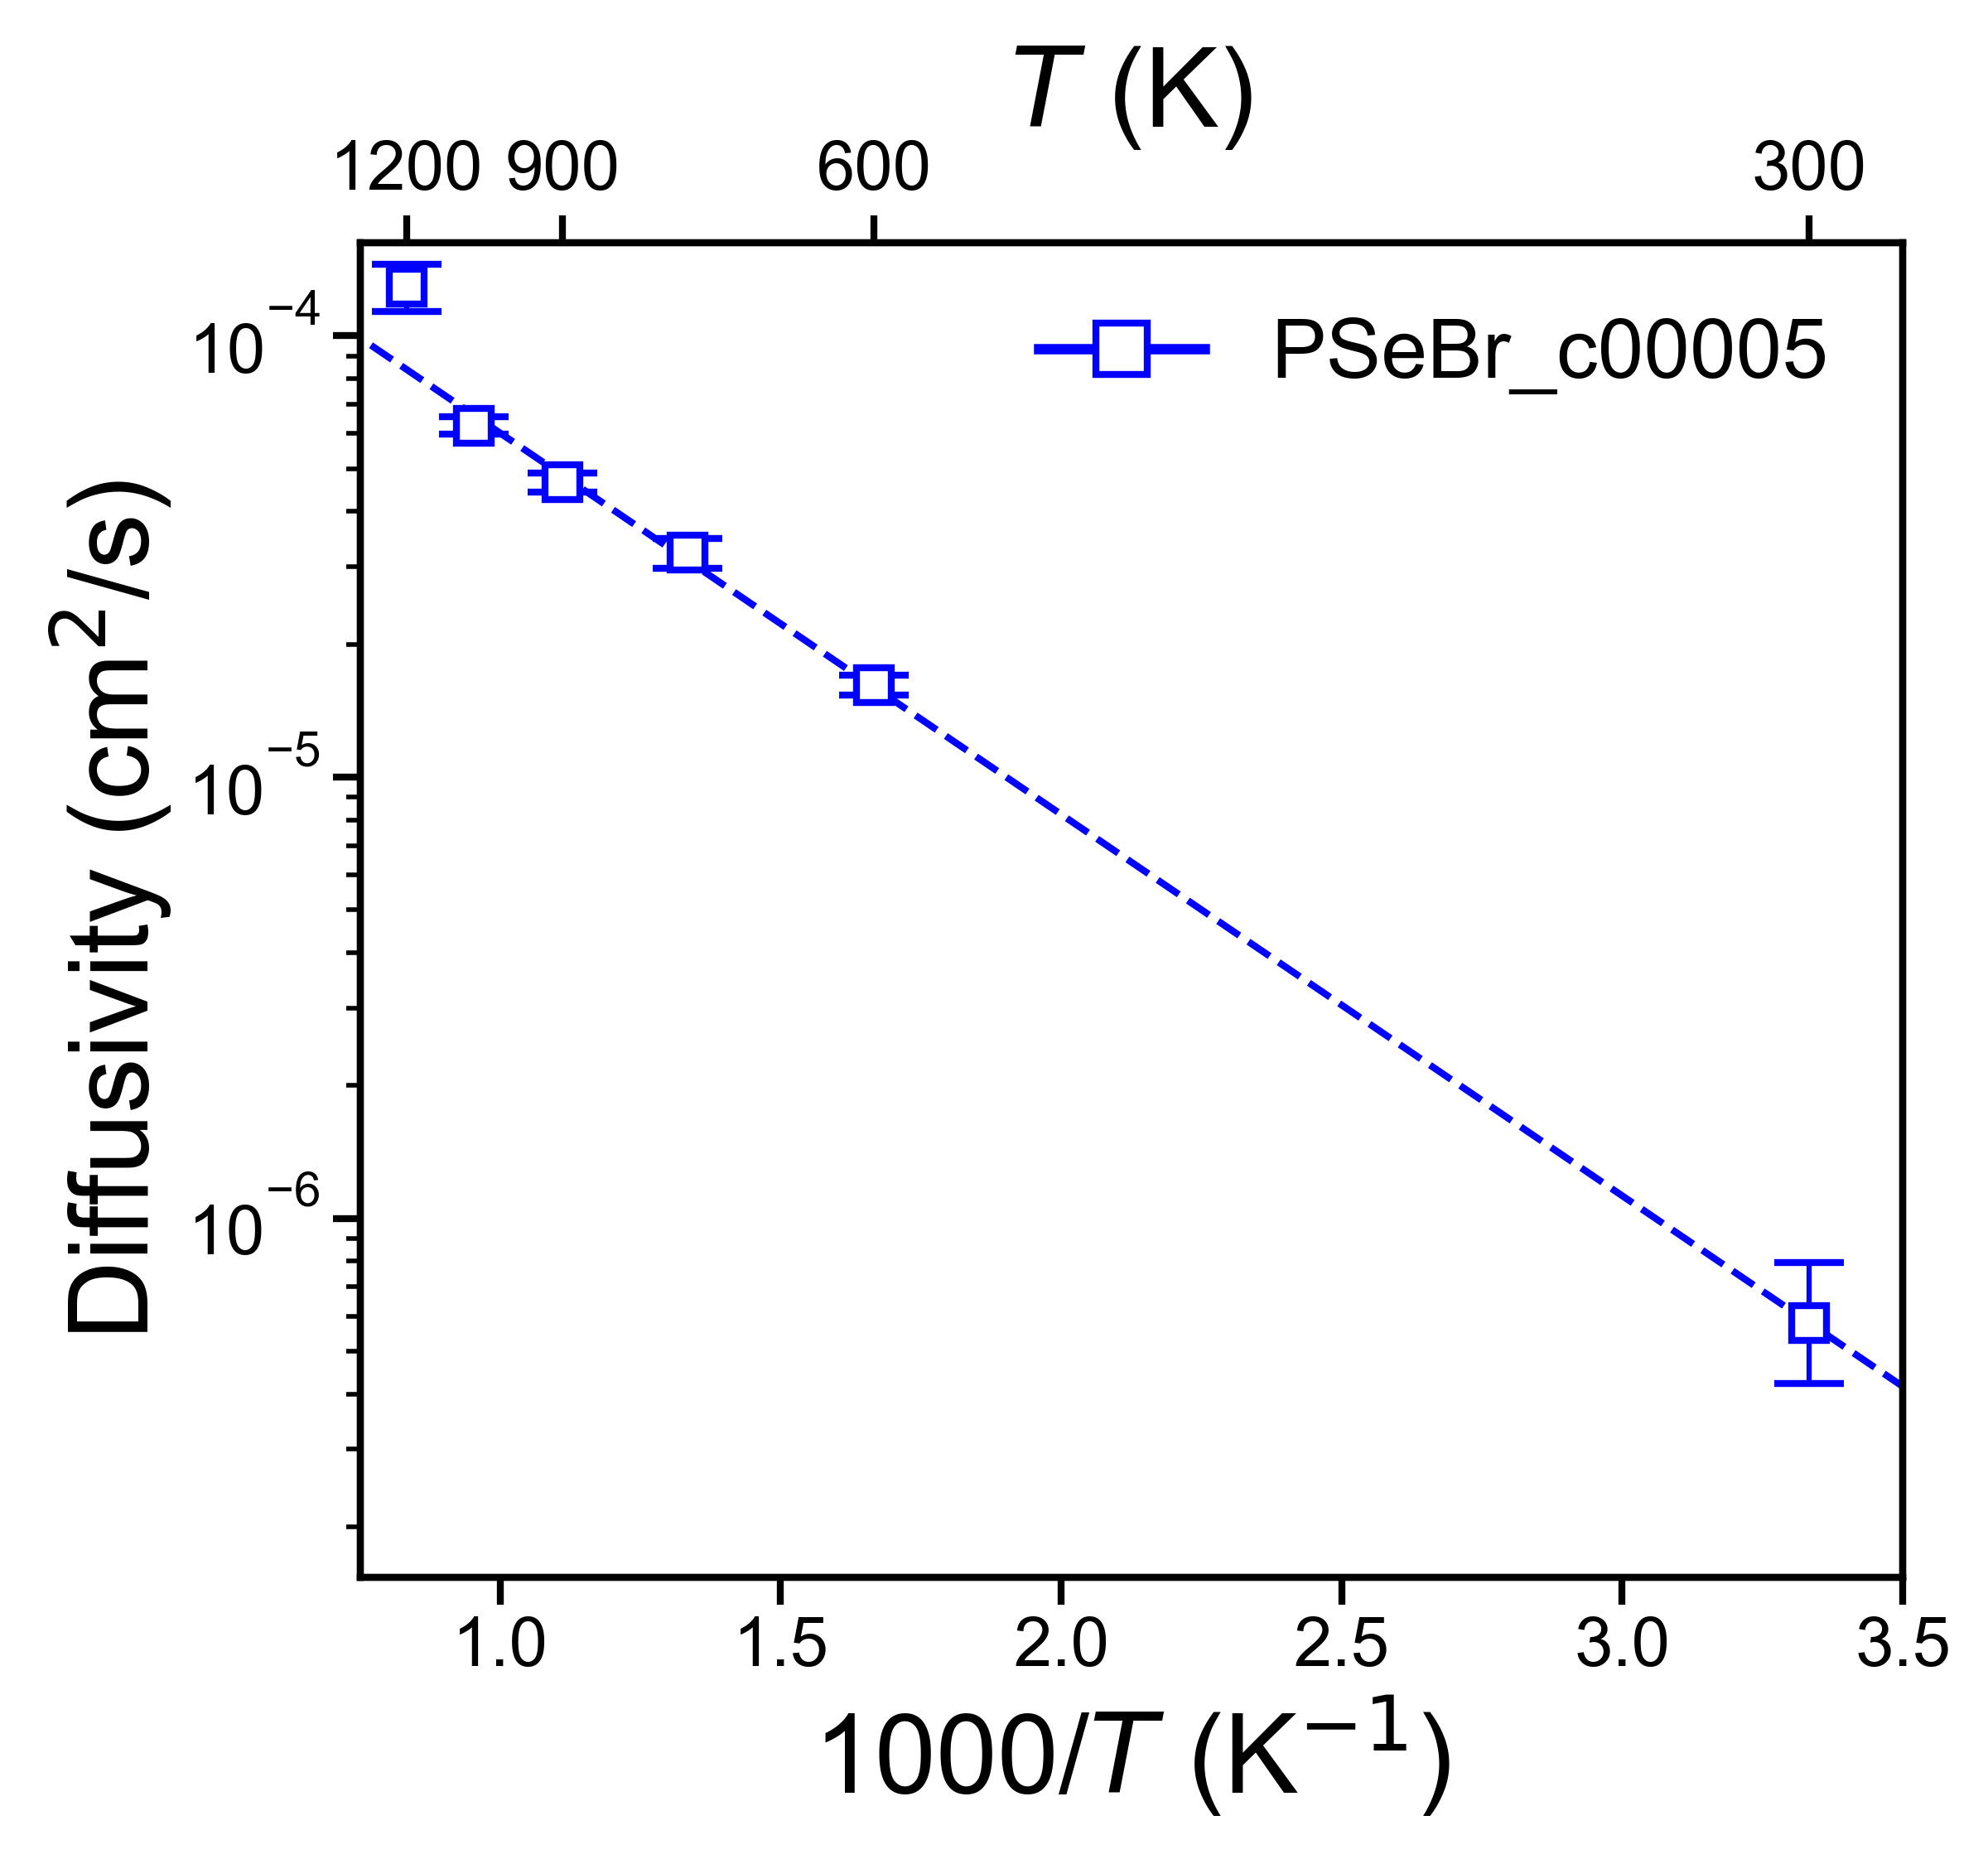

The data file committed next to this chart (first rows):
, Name, Ea (eV), Ea_err (+/-), ext_D (cm^2/s), D_err_from, D_err_to, ext_c (mS/cm), c_err_from, c_err_to
0, PSeBr_c00005, 0.1714, 0.007669, 5.800389768718016e-07, 4.2253896994092167e-07, 7.962465917345501e-07, 70.88, 51.63, 97.3
